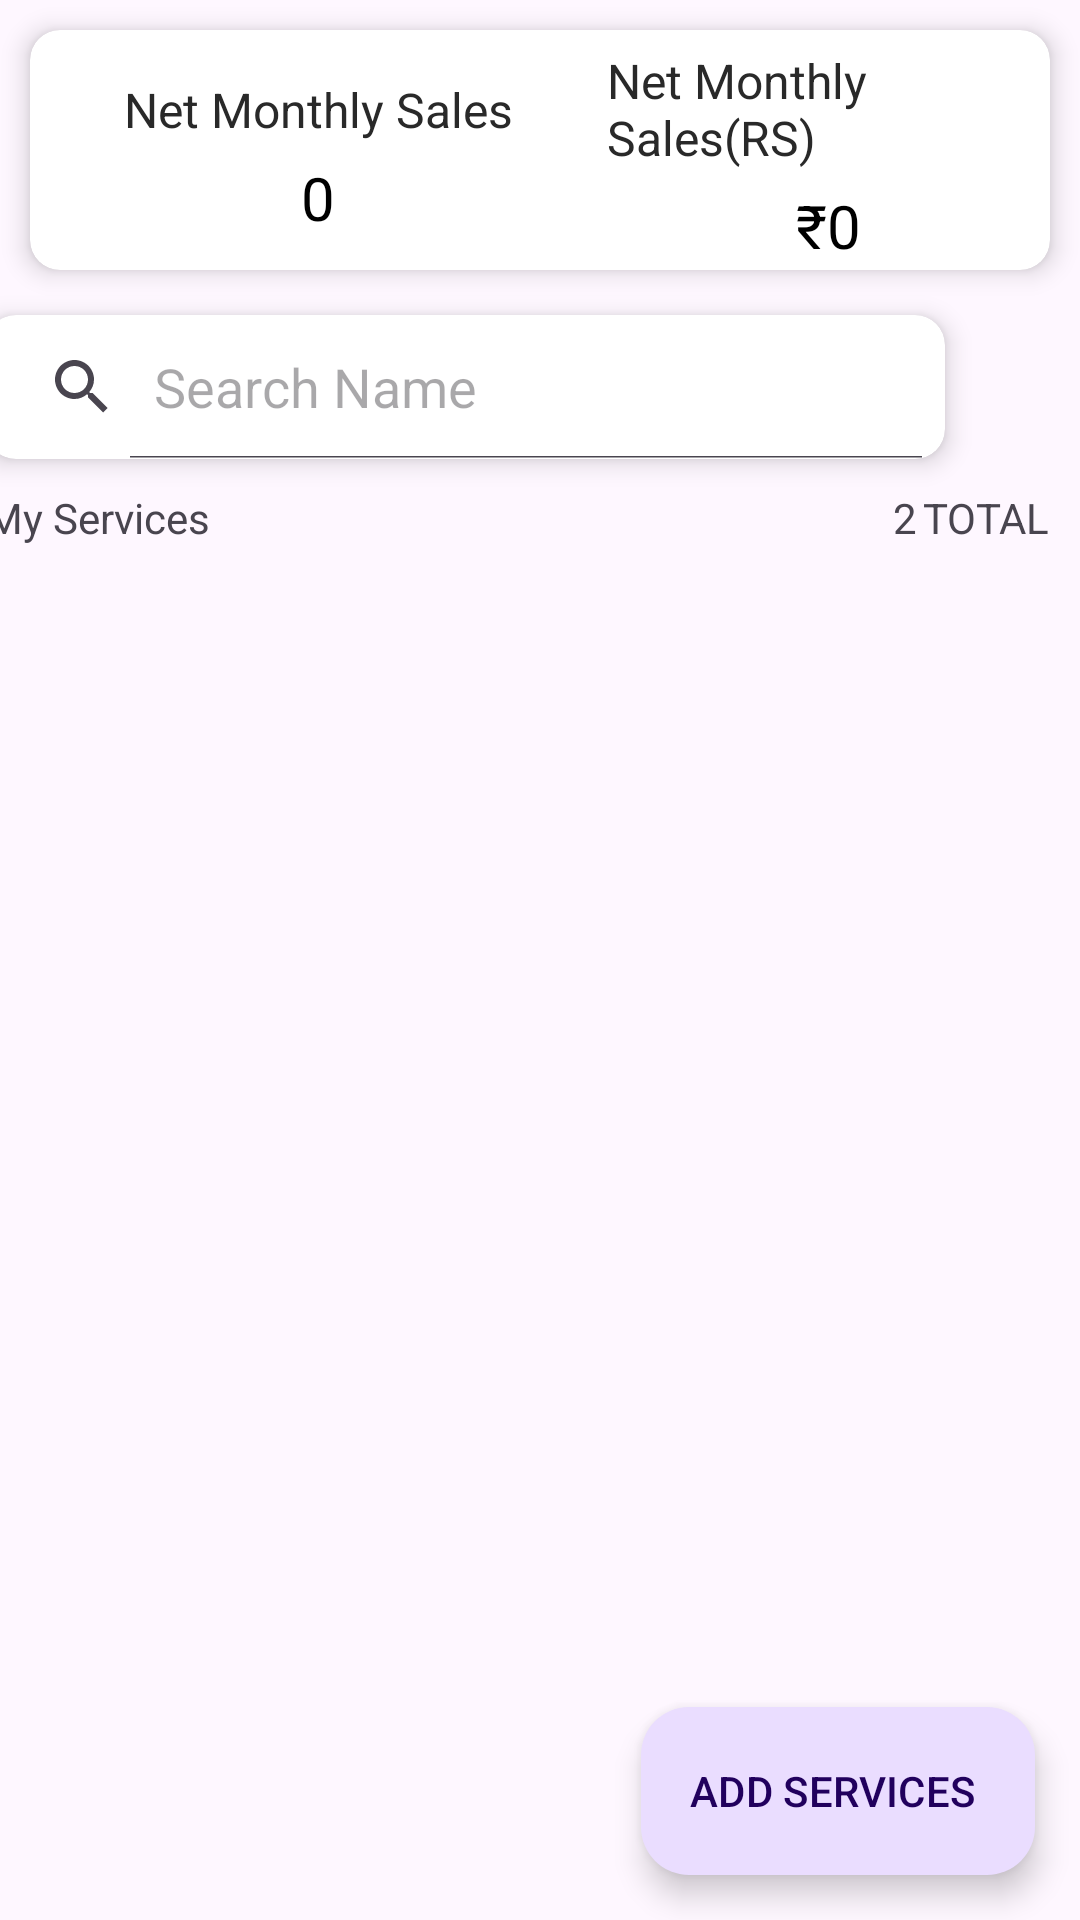

Produce the Android XML layout that renders to this screen, including the resource entries it uses.
<!-- AndroidManifest.xml: application theme Theme.Khatabook -->
<!-- res/layout/fragment_service.xml -->
<?xml version="1.0" encoding="utf-8"?>
<androidx.constraintlayout.widget.ConstraintLayout xmlns:android="http://schemas.android.com/apk/res/android"
    xmlns:app="http://schemas.android.com/apk/res-auto"
    xmlns:tools="http://schemas.android.com/tools"
    android:layout_width="match_parent"
    android:layout_height="match_parent"
    tools:context=".items.ServiceFragment">

    <androidx.cardview.widget.CardView
        android:id="@+id/data_show"
        android:layout_width="match_parent"
        android:layout_height="80dp"
        android:layout_margin="10dp"
        app:cardCornerRadius="10dp"
        app:cardElevation="5dp"
        app:layout_constraintEnd_toEndOf="parent"
        app:layout_constraintStart_toStartOf="parent"
        app:layout_constraintTop_toTopOf="parent">

        <LinearLayout
            android:layout_width="match_parent"
            android:layout_height="match_parent"
            android:background="@drawable/shape_balance_bg"
            android:orientation="vertical">

            <LinearLayout
                android:layout_width="match_parent"
                android:layout_height="match_parent"
                android:orientation="horizontal">

                <LinearLayout
                    android:layout_width="match_parent"
                    android:layout_height="match_parent"
                    android:layout_weight="1"
                    android:gravity="center"
                    android:orientation="vertical">

                    <TextView
                        android:layout_width="wrap_content"
                        android:layout_height="wrap_content"
                        android:layout_gravity="center"
                        android:layout_marginTop="5dp"
                        android:text="Net Monthly Sales"
                        android:textColor="#292929"
                        android:textSize="16sp"
                        tools:ignore="HardcodedText" />

                    <TextView
                        android:id="@+id/product_stock_value"
                        android:layout_width="wrap_content"
                        android:layout_height="wrap_content"
                        android:layout_gravity="center"
                        android:layout_marginTop="5dp"
                        android:text="0"
                        android:textColor="@color/black"
                        android:textSize="20dp" />
                </LinearLayout>

                <LinearLayout
                    android:layout_width="match_parent"
                    android:layout_height="match_parent"
                    android:layout_weight="1.3"
                    android:gravity="center"
                    android:orientation="vertical">

                    <TextView
                        android:layout_width="wrap_content"
                        android:layout_height="wrap_content"
                        android:layout_gravity="center"
                        android:layout_marginTop="5dp"
                        android:text="Net Monthly Sales(RS)"
                        android:textColor="#292929"
                        android:textSize="16dp" />

                    <TextView
                        android:id="@+id/product_low_stock"
                        android:layout_width="wrap_content"
                        android:layout_height="wrap_content"
                        android:layout_gravity="center"
                        android:layout_marginTop="5dp"
                        android:text="₹0"
                        android:textColor="@color/black"
                        android:textSize="20dp" />
                </LinearLayout>


            </LinearLayout>
        </LinearLayout>
    </androidx.cardview.widget.CardView>

    <LinearLayout
        android:id="@+id/linearLayout"
        android:layout_width="match_parent"
        android:layout_height="match_parent"
        android:orientation="horizontal">

    </LinearLayout>

    
    <androidx.cardview.widget.CardView
        android:id="@+id/searchLayout"
        android:layout_width="wrap_content"
        android:layout_height="wrap_content"
        android:layout_marginHorizontal="10dp"
        android:layout_marginVertical="15dp"
        android:orientation="horizontal"
        app:cardCornerRadius="10dp"
        app:cardElevation="5dp"
        app:layout_constraintEnd_toStartOf="@+id/product_sortBy"
        app:layout_constraintStart_toStartOf="parent"
        app:layout_constraintTop_toBottomOf="@id/data_show">

        <SearchView
            android:id="@+id/searchBar"
            android:layout_width="match_parent"
            android:layout_height="match_parent"
            android:iconifiedByDefault="false"
            android:outlineProvider="none"
            android:queryHint="Search Name" />


    </androidx.cardview.widget.CardView>

    <ImageView
        android:id="@+id/product_sortBy"
        android:layout_width="40dp"
        android:layout_height="40dp"
        android:layout_gravity="center"

        android:layout_marginStart="180dp"
        android:layout_marginEnd="10dp"
        android:padding="5dp"
        android:src="@drawable/baseline_segment_24"
        app:layout_constraintBottom_toBottomOf="@+id/searchLayout"
        app:layout_constraintEnd_toEndOf="parent"
        app:layout_constraintTop_toTopOf="@+id/searchLayout"
        app:tint="#03A9F4" />


    <TextView
        android:layout_marginVertical="10dp"
        android:id="@+id/textView"
        android:layout_width="wrap_content"
        android:layout_height="wrap_content"
        android:text="My Services"
        app:layout_constraintStart_toStartOf="@+id/searchLayout"
        app:layout_constraintTop_toBottomOf="@+id/searchLayout" />

    <TextView
        android:id="@+id/services_total"
        android:layout_width="wrap_content"
        android:layout_height="wrap_content"
        android:text="2"
        android:layout_marginHorizontal="2dp"
        app:layout_constraintBottom_toBottomOf="@+id/textView"
        app:layout_constraintEnd_toStartOf="@+id/textView9"
        app:layout_constraintTop_toTopOf="@+id/textView" />

    <TextView
        android:id="@+id/textView9"
        android:layout_width="wrap_content"
        android:layout_height="wrap_content"
        android:text="TOTAL"
        app:layout_constraintBottom_toBottomOf="@+id/services_total"
        app:layout_constraintEnd_toEndOf="@+id/product_sortBy" />

    <androidx.recyclerview.widget.RecyclerView
        android:id="@+id/rvProducts"
        android:layout_width="match_parent"
        android:layout_height="0dp"
        android:layout_marginVertical="10dp"
        app:layout_constraintBottom_toBottomOf="parent"
        app:layout_constraintStart_toStartOf="parent"
        app:layout_constraintTop_toBottomOf="@+id/textView" />

    <com.google.android.material.floatingactionbutton.ExtendedFloatingActionButton
        android:id="@+id/btn_add_services"
        android:layout_width="wrap_content"
        android:layout_height="wrap_content"
        android:layout_margin="15dp"
        android:text="ADD SERVICES"
        app:layout_constraintBottom_toBottomOf="parent"
        app:layout_constraintEnd_toEndOf="parent" />


</androidx.constraintlayout.widget.ConstraintLayout>
<!-- resources referenced by this layout -->
<resources>
  <color name="black">#FF000000</color>
  <style name="Theme.Khatabook" parent="Base.Theme.Khatabook" />
  <style name="Base.Theme.Khatabook" parent="Theme.Material3.Light.NoActionBar">
          
          
      </style>
</resources>
